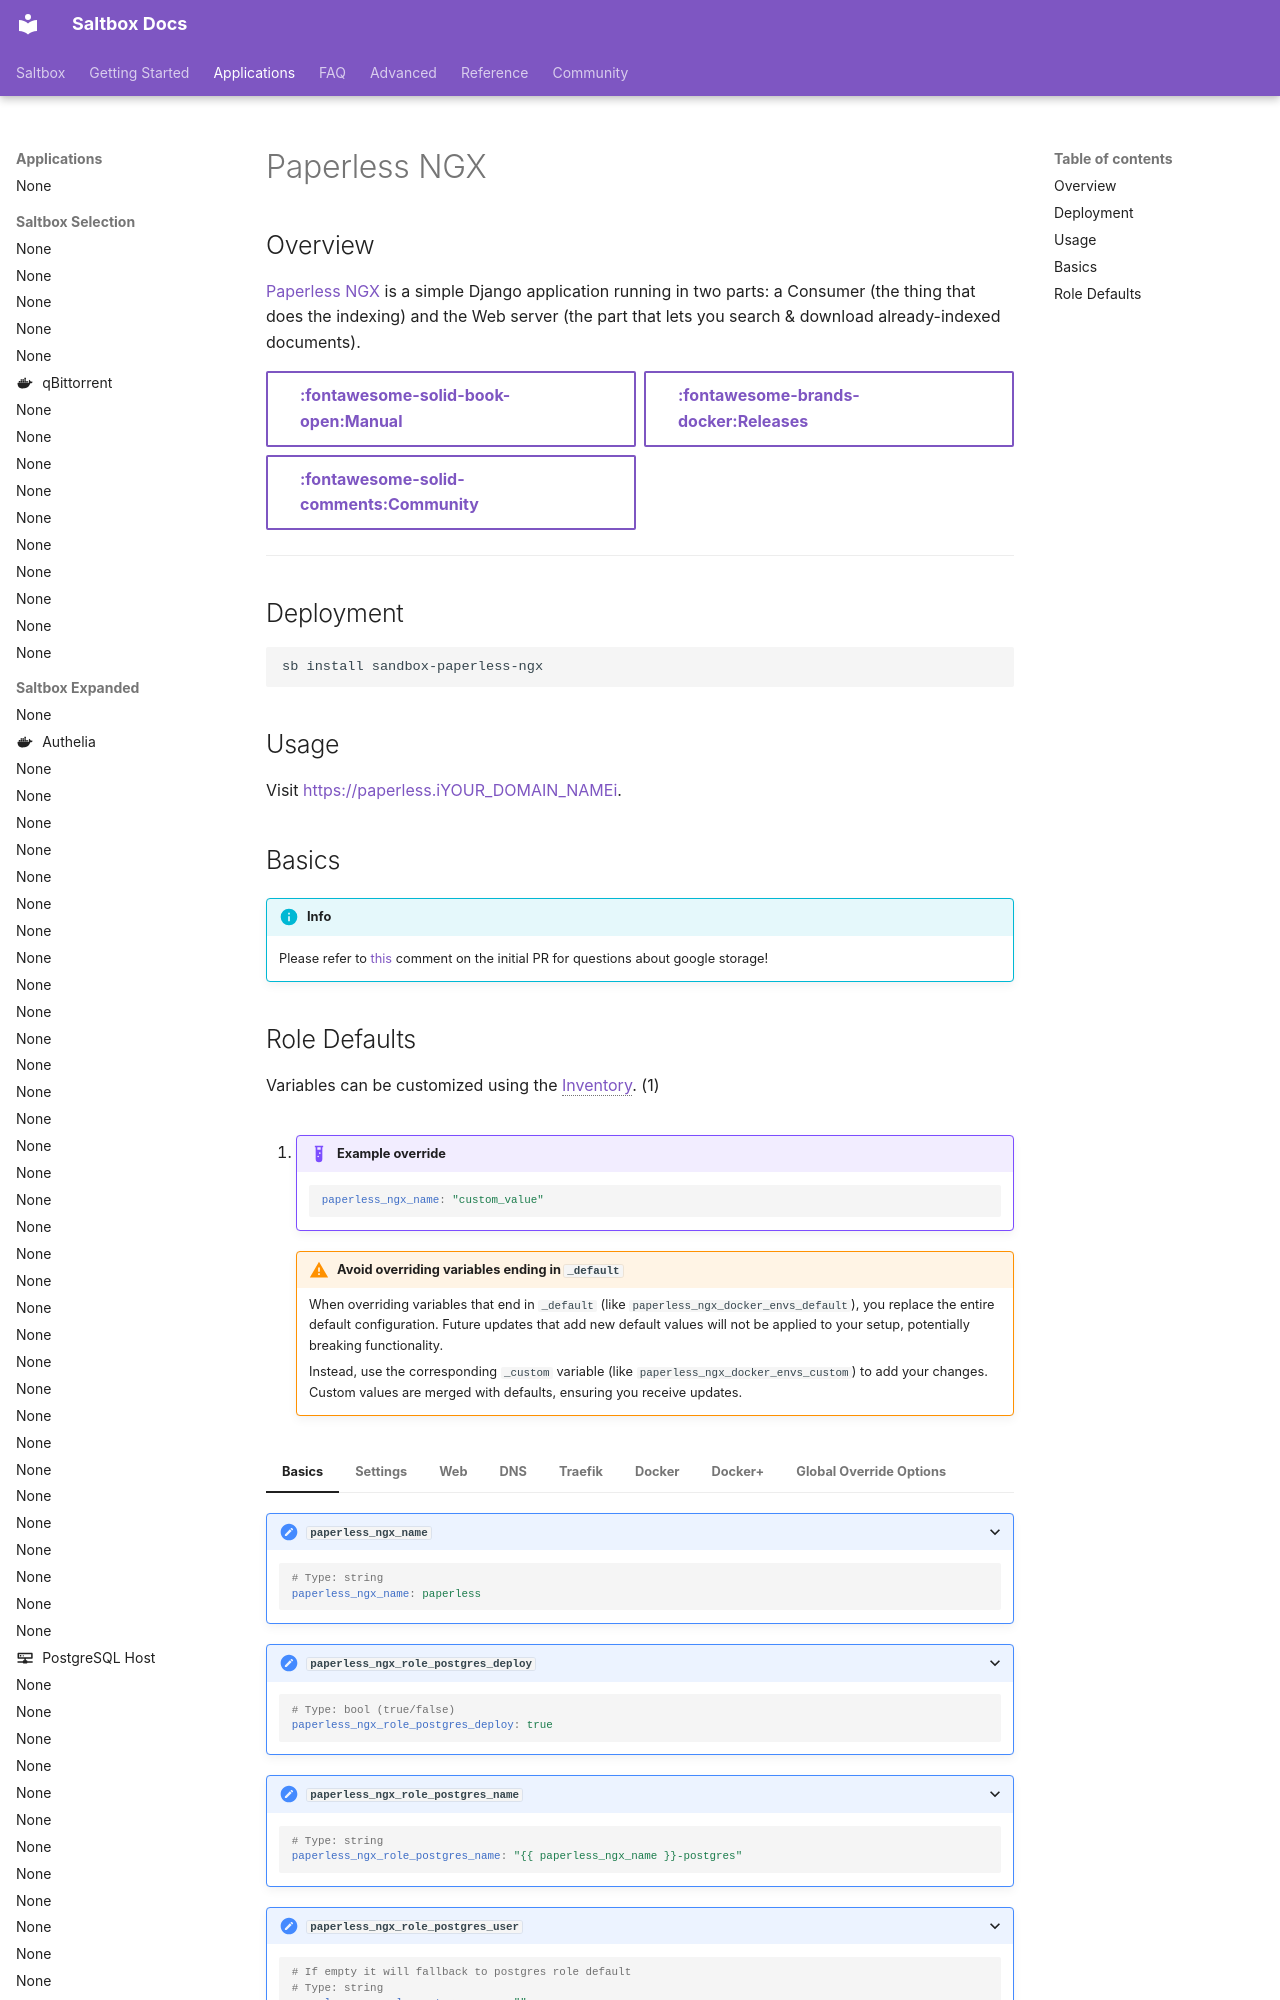

repository: r3dlobst3r/docs · page: sandbox/apps/paperless_ngx/index.html · generator: mkdocs

---
icon: material/docker
title: Paperless NGX
hide:
  - tags
tags:
  - paperless-ngx
  - productivity
  - documents
saltbox_automation:
  app_links:
    - name: Manual
      url: https://paperless-ngx.readthedocs.io/en/latest/index.html
      type: documentation
    - name: Releases
      url: https://hub.docker.com/r/paperlessngx/paperless-ngx/tags
      type: docker
    - name: Community
      url:
      type: community
  project_description:
    name: Paperless NGX
    summary: |-
      a simple Django application running in two parts: a Consumer (the thing that does the indexing) and the Web server (the part that lets you search & download already-indexed documents).
    link: https://github.com/paperless-ngx/paperless-ngx#paperless-ngx
---

<!-- BEGIN SALTBOX MANAGED OVERVIEW SECTION -->
<!-- This section is managed by sb-docs - DO NOT EDIT MANUALLY -->
# Paperless NGX

## Overview

[Paperless NGX](https://github.com/paperless-ngx/paperless-ngx#paperless-ngx) is a simple Django application running in two parts: a Consumer (the thing that does the indexing) and the Web server (the part that lets you search & download already-indexed documents).

<div class="grid grid--buttons" markdown data-search-exclude>

[:fontawesome-solid-book-open:**Manual**](https://paperless-ngx.readthedocs.io/en/latest/index.html){ .md-button .md-button--stretch }

[:fontawesome-brands-docker:**Releases**](https://hub.docker.com/r/paperlessngx/paperless-ngx/tags){ .md-button .md-button--stretch }

[:fontawesome-solid-comments:**Community**](){ .md-button .md-button--stretch }

</div>

---
<!-- END SALTBOX MANAGED OVERVIEW SECTION -->

## Deployment

```shell
sb install sandbox-paperless-ngx
```

## Usage

Visit <https://paperless.iYOUR_DOMAIN_NAMEi>.

## Basics

!!! info
    Please refer to [this](https://github.com/r3dlobst3r/docs/issues/116#issuecomment-1278733921) comment on the initial PR for questions about google storage!

<!-- BEGIN SALTBOX MANAGED VARIABLES SECTION -->
<!-- This section is managed by sb-docs - DO NOT EDIT MANUALLY -->
